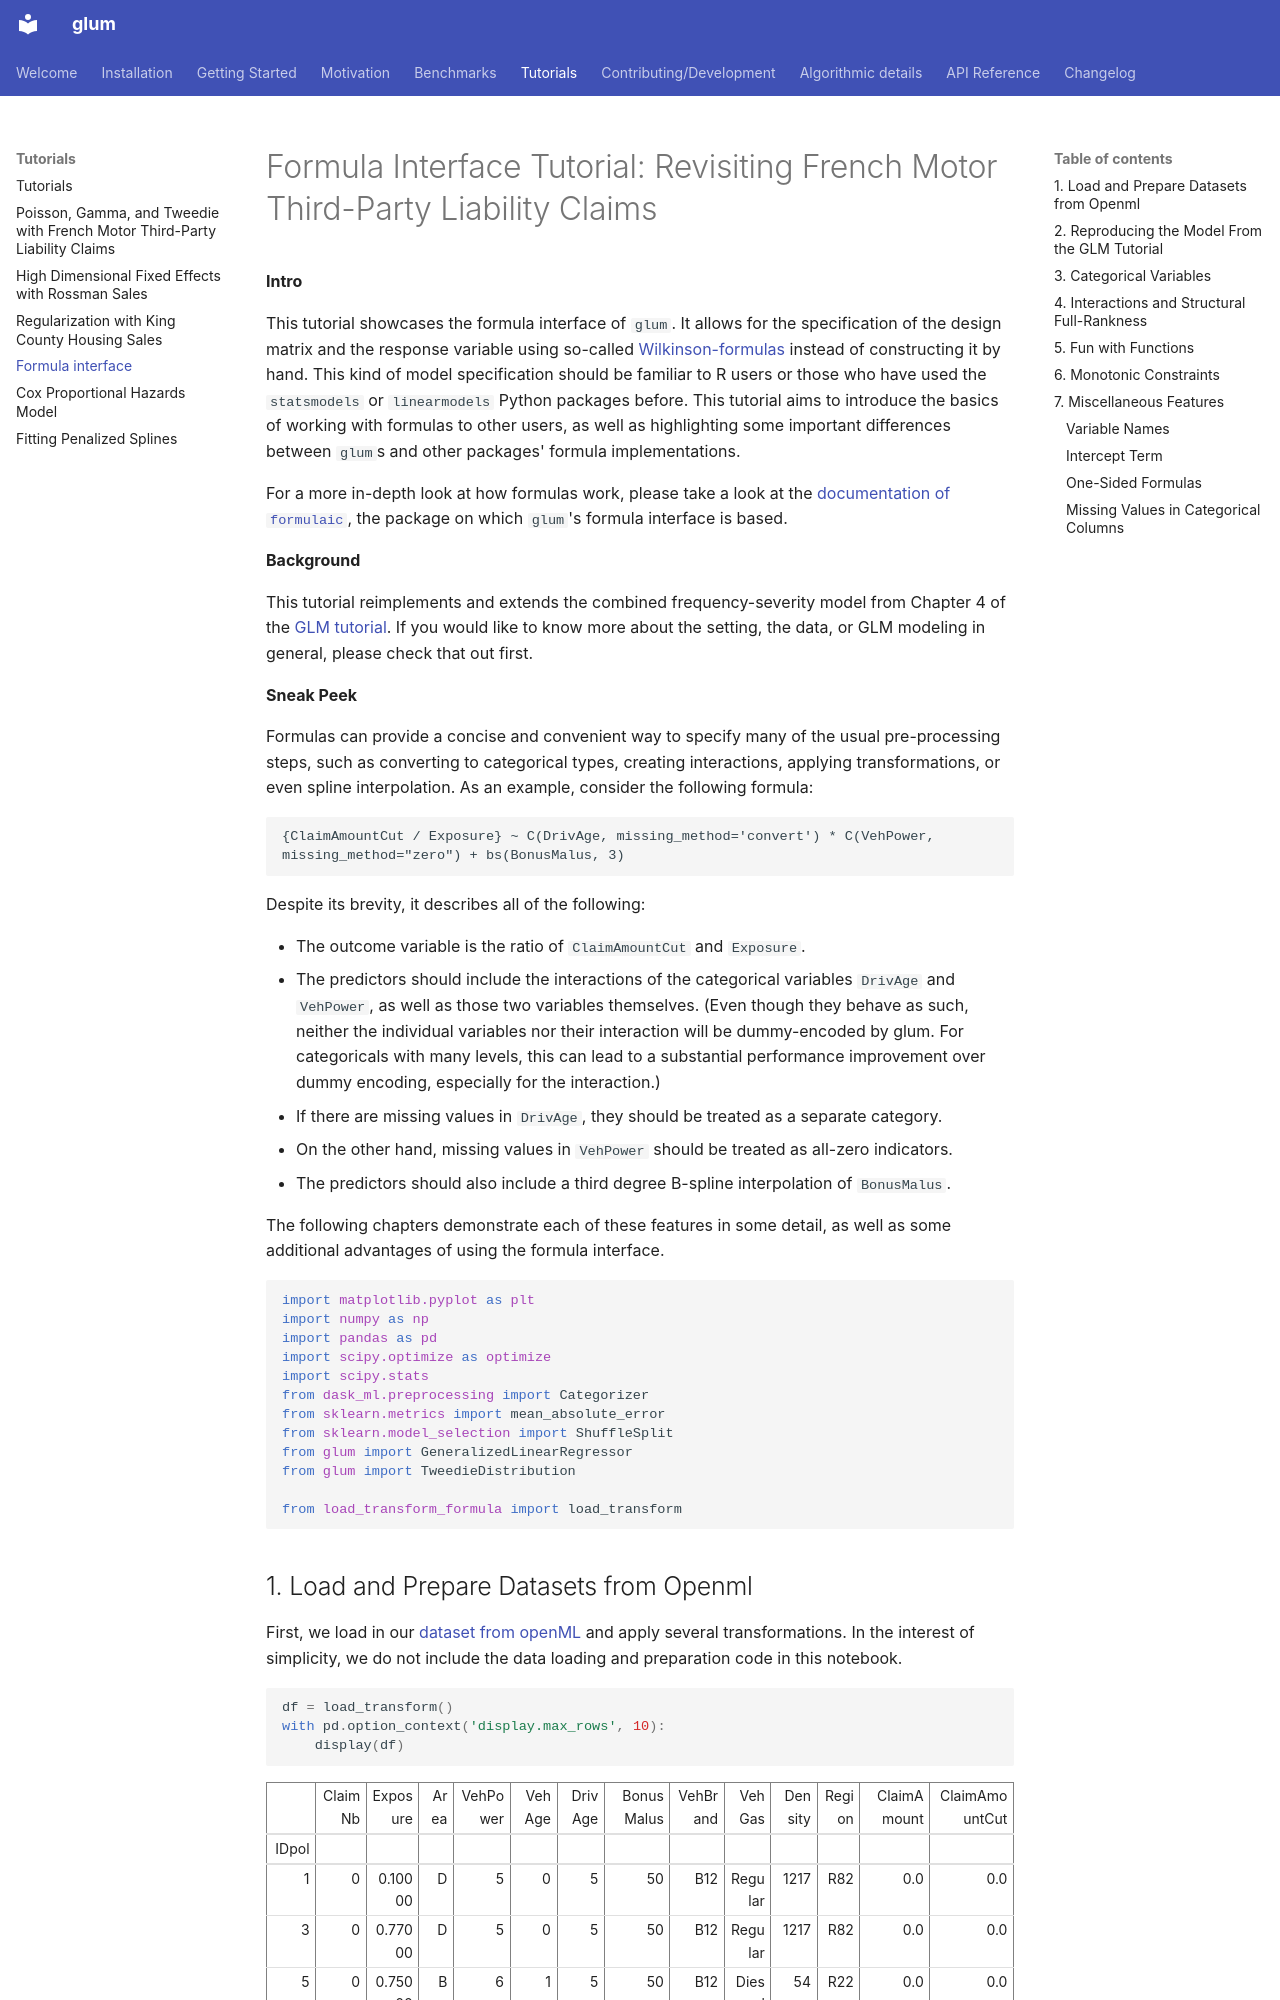

repository: Quantco/glum · page: tutorials/formula_interface/formula_interface.html · generator: mkdocs

# Formula Interface Tutorial: Revisiting French Motor Third-Party Liability Claims

**Intro**

This tutorial showcases the formula interface of `glum`. It allows for the specification of the design matrix and the response variable using so-called [Wilkinson-formulas](https://www.jstor.org/stable/2346786) instead of constructing it by hand. This kind of model specification should be familiar to R users or those who have used the `statsmodels` or `linearmodels` Python packages before. This tutorial aims to introduce the basics of working with formulas to other users, as well as highlighting some important differences between `glum`s and other packages' formula implementations.

For a more in-depth look at how formulas work, please take a look at the [documentation of `formulaic`](https://matthewwardrop.github.io/formulaic/), the package on which `glum`'s formula interface is based.

**Background**

This tutorial reimplements and extends the combined frequency-severity model from Chapter 4 of the [GLM tutorial](../glm_french_motor_tutorial/glm_french_motor.md). If you would like to know more about the setting, the data, or GLM modeling in general, please check that out first.

**Sneak Peek**

Formulas can provide a concise and convenient way to specify many of the usual pre-processing steps, such as converting to categorical types, creating interactions, applying transformations, or even spline interpolation. As an example, consider the following formula:

```
{ClaimAmountCut / Exposure} ~ C(DrivAge, missing_method='convert') * C(VehPower, missing_method="zero") + bs(BonusMalus, 3)
```

Despite its brevity, it describes all of the following:

- The outcome variable is the ratio of `ClaimAmountCut` and `Exposure`.
- The predictors should include the interactions of the categorical variables `DrivAge` and `VehPower`, as well as those two variables themselves. (Even though they behave as such, neither the individual variables nor their interaction will be dummy-encoded by glum. For categoricals with many levels, this can lead to a substantial performance improvement over dummy encoding, especially for the interaction.)
- If there are missing values in `DrivAge`, they should be treated as a separate category.
- On the other hand, missing values in `VehPower` should be treated as all-zero indicators.
- The predictors should also include a third degree B-spline interpolation of `BonusMalus`.

The following chapters demonstrate each of these features in some detail, as well as some additional advantages of using the formula interface.

```python
import matplotlib.pyplot as plt
import numpy as np
import pandas as pd
import scipy.optimize as optimize
import scipy.stats
from dask_ml.preprocessing import Categorizer
from sklearn.metrics import mean_absolute_error
from sklearn.model_selection import ShuffleSplit
from glum import GeneralizedLinearRegressor
from glum import TweedieDistribution

from load_transform_formula import load_transform
```
